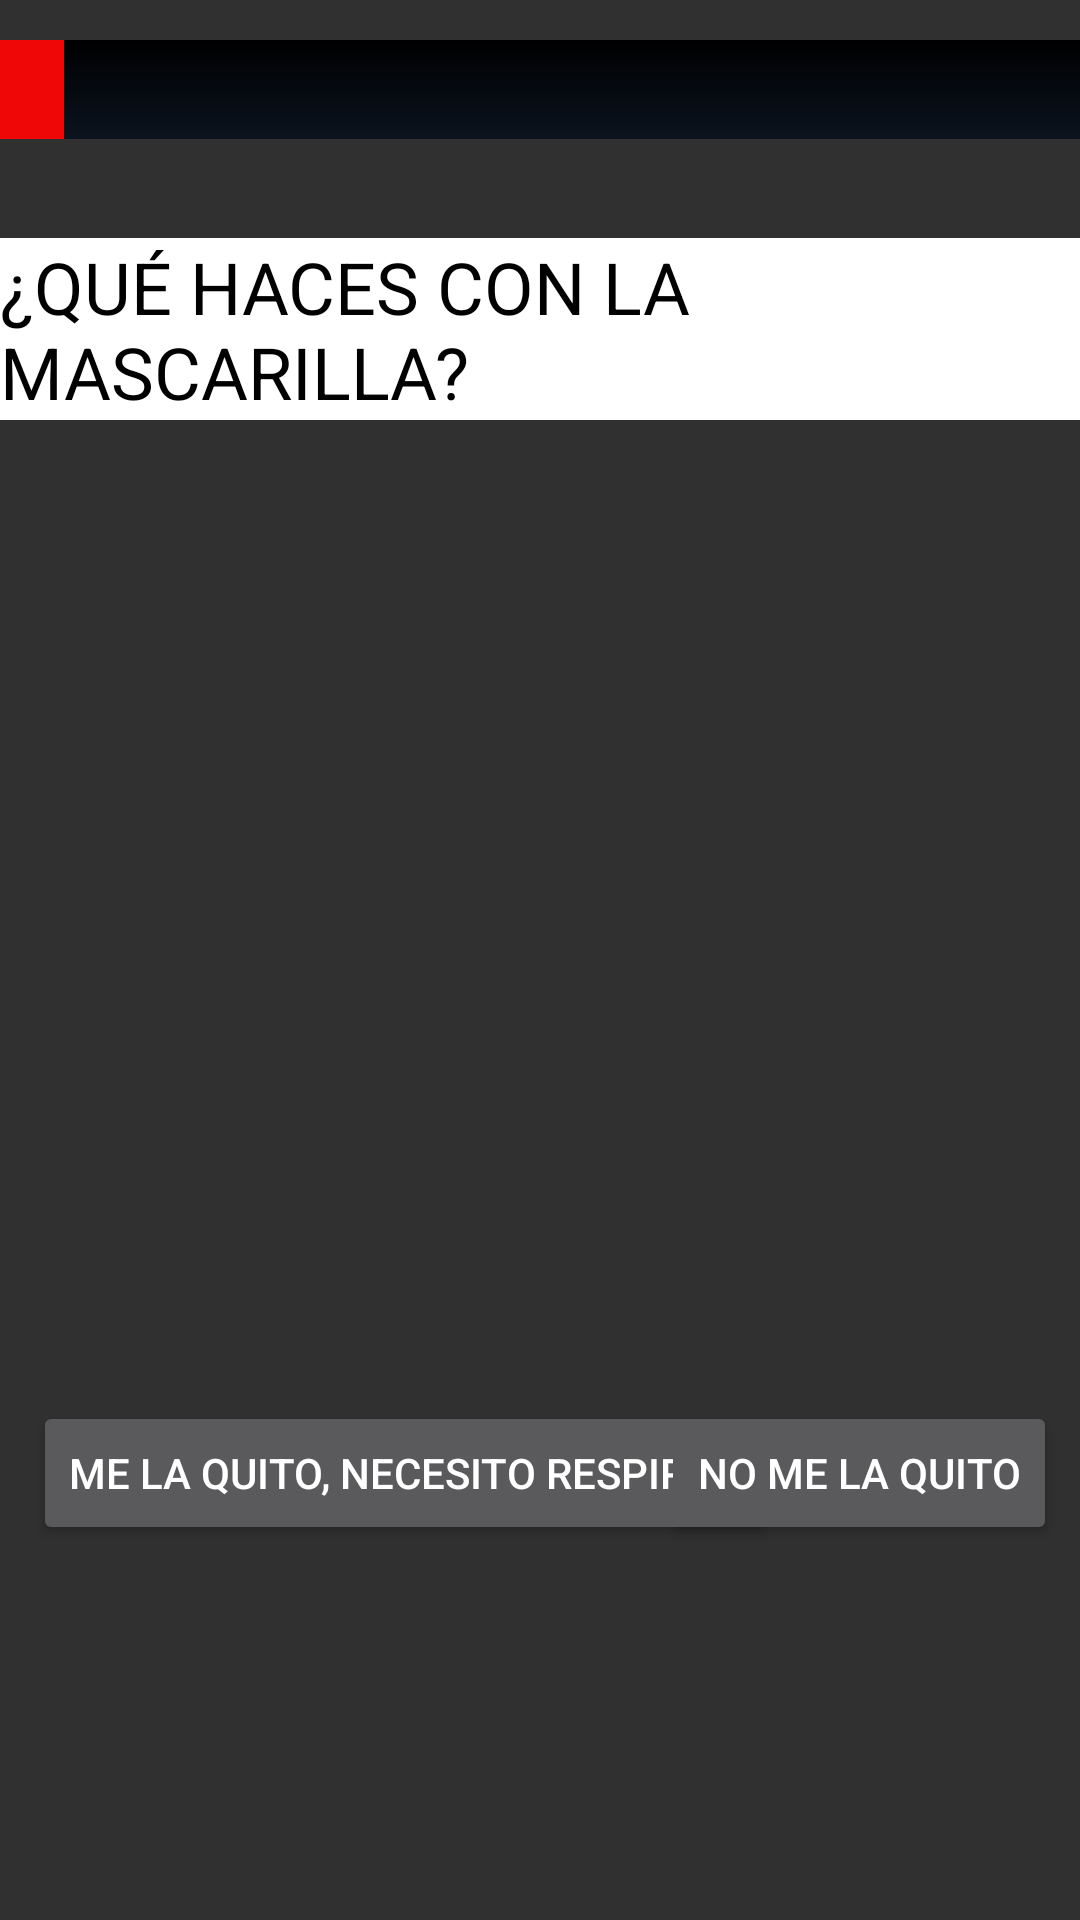

Produce the Android XML layout that renders to this screen, including the resource entries it uses.
<!-- AndroidManifest.xml: application theme Theme.AppCompat.NoActionBar -->
<!-- res/layout/activity_dentro_de_la_calle.xml -->
<?xml version="1.0" encoding="utf-8"?>
<androidx.constraintlayout.widget.ConstraintLayout xmlns:android="http://schemas.android.com/apk/res/android"
    xmlns:app="http://schemas.android.com/apk/res-auto"
    xmlns:tools="http://schemas.android.com/tools"
    android:layout_width="match_parent"
    android:layout_height="match_parent"
    android:background="@drawable/mascarilla_interrogacion"
    android:orientation="horizontal"
    tools:context=".DentroDeLaCalle">

    

    

    <TextView
        android:id="@+id/TextoQueHacerConMascarilla"
        android:layout_width="wrap_content"
        android:layout_height="wrap_content"
        android:background="#FFFFFF"
        android:text="@string/texto_que_hacer_con_mascarilla"
        android:textColor="#000000"
        android:textSize="24sp"
        app:layout_constraintBottom_toBottomOf="parent"
        app:layout_constraintEnd_toEndOf="parent"
        app:layout_constraintHorizontal_bias="0.5"
        app:layout_constraintStart_toStartOf="parent"
        app:layout_constraintTop_toTopOf="parent"
        app:layout_constraintVertical_bias="0.137" />

    <Button
        android:id="@+id/botonMeLaQuito"
        android:layout_width="wrap_content"
        android:layout_height="wrap_content"
        android:onClick="MeLaQuito"
        android:text="@string/boton_me_la_quito"
        app:layout_constraintBottom_toBottomOf="parent"
        app:layout_constraintEnd_toEndOf="parent"
        app:layout_constraintHorizontal_bias="0.097"
        app:layout_constraintStart_toStartOf="parent"
        app:layout_constraintTop_toTopOf="parent"
        app:layout_constraintVertical_bias="0.789" />

    

    <Button
        android:id="@+id/botonNoMeLaQuito"
        android:layout_width="wrap_content"
        android:layout_height="wrap_content"
        android:onClick="NoMeLaQuito"
        android:text="@string/boton_no_me_la_quito"
        app:layout_constraintBottom_toBottomOf="parent"
        app:layout_constraintEnd_toEndOf="parent"
        app:layout_constraintHorizontal_bias="0.967"
        app:layout_constraintStart_toStartOf="parent"
        app:layout_constraintTop_toTopOf="parent"
        app:layout_constraintVertical_bias="0.789" />

    <ProgressBar
        android:id="@+id/barra1"
        style="@style/Widget.AppCompat.ProgressBar.Horizontal"
        android:layout_width="398dp"
        android:layout_height="33dp"
        android:indeterminate="false"
        android:max="100"
        android:progress="10"
        android:progressDrawable="@drawable/customprogressbar"
        app:layout_constraintBottom_toBottomOf="parent"
        app:layout_constraintEnd_toEndOf="parent"
        app:layout_constraintHorizontal_bias="0.5"
        app:layout_constraintStart_toStartOf="parent"
        app:layout_constraintTop_toTopOf="parent"
        app:layout_constraintVertical_bias="0.022" />

</androidx.constraintlayout.widget.ConstraintLayout>
<!-- resources referenced by this layout -->
<resources>
  <!-- drawable customprogressbar (drawable) -->
  <layer-list xmlns:android="http://schemas.android.com/apk/res/android">
  
      
      <item android:id="@android:id/background">
          <shape>
              <gradient
                  android:startColor="#000001"
                  android:centerColor="#0b131e"
                  android:centerY="1.0"
                  android:endColor="#0d1522"
                  android:angle="270"
                  />
          </shape>
      </item>
  
      
      <item android:id="@android:id/progress">
          <clip>
              <shape>
                  <gradient
                      android:startColor="#EF0707"
                      android:centerColor="#EF0707"
                      android:centerY="1.0"
                      android:endColor="#06101d"
                      android:angle="270"
                      />
              </shape>
          </clip>
      </item>
  </layer-list>
  <string name="boton_me_la_quito">Me la quito, necesito respirar</string>
  <string name="boton_no_me_la_quito">No me la quito</string>
  <string name="texto_que_hacer_con_mascarilla">¿QUÉ HACES CON LA MASCARILLA?</string>
</resources>
